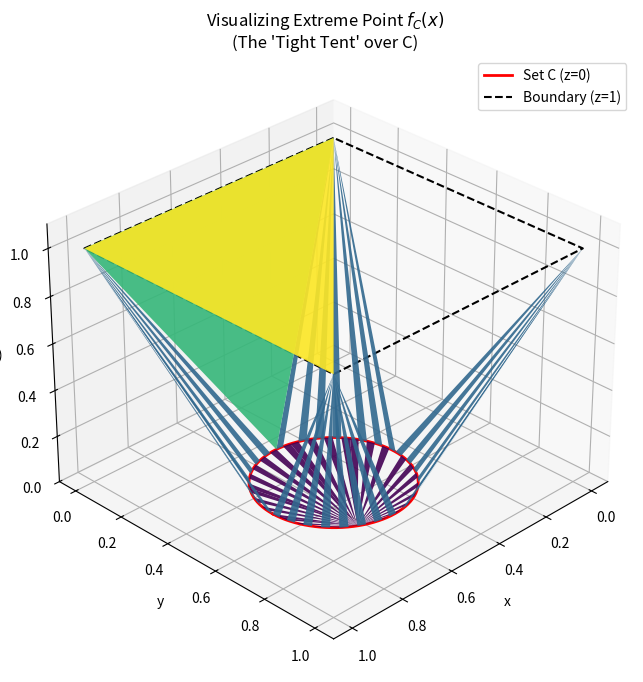

This chart was generated by the following Python code:
import numpy as np
import matplotlib.pyplot as plt
from mpl_toolkits.mplot3d import Axes3D
from scipy.spatial import ConvexHull
import matplotlib.tri as mtri

def visualize_convex_envelope():
    # 1. Define the geometric constraints
    # ---------------------------------
    
    # Parameters for the Circle C (The "Hole" at z=0)
    center = np.array([0.5, 0.5])
    radius = 0.25
    n_circle = 60
    
    # Parameters for the Box Boundary (The "Walls" at z=1)
    n_boundary = 20 # points per side
    
    # 2. Generate Point Cloud
    # -----------------------
    points = []
    
    # A. Points on the Circle (z=0)
    # We include the perimeter. The convex hull naturally fills the interior.
    theta = np.linspace(0, 2*np.pi, n_circle)
    for t in theta:
        x = center[0] + radius * np.cos(t)
        y = center[1] + radius * np.sin(t)
        points.append([x, y, 0.0]) # Height 0
        
    # B. Points on the Box Boundary (z=1)
    # Bottom edge (y=0)
    xs = np.linspace(0, 1, n_boundary)
    for x in xs: points.append([x, 0, 1.0])
    # Top edge (y=1)
    for x in xs: points.append([x, 1, 1.0])
    # Left edge (x=0)
    ys = np.linspace(0, 1, n_boundary)
    for y in ys: points.append([0, y, 1.0])
    # Right edge (x=1)
    for y in ys: points.append([1, y, 1.0])

    points = np.array(points)

    # 3. Compute Convex Hull in 3D
    # ----------------------------
    # The maximal convex function f_C is the LOWER surface of this 3D hull.
    hull = ConvexHull(points)

    # 4. Extract Lower Faces
    # ----------------------
    # The Hull gives us triangles (simplices). We only want those facing "down".
    # Normal vector n = (nx, ny, nz). If nz < 0, it's a bottom face.
    
    simplices = hull.simplices
    lower_faces = []
    
    for simplex in simplices:
        # Get vertices of the triangle
        p0, p1, p2 = points[simplex]
        
        # Compute normal via cross product
        v0 = p1 - p0
        v1 = p2 - p0
        normal = np.cross(v0, v1)
        
        # Normalize (optional but good for checking direction)
        if np.linalg.norm(normal) > 0:
            normal /= np.linalg.norm(normal)
            
        # Check z-component. 
        # Note: ConvexHull normals usually point OUTWARDS.
        # For a lower face, the outward normal points DOWN (z < 0).
        if normal[2] < -0.01: # Threshold to avoid vertical walls
            lower_faces.append(simplex)
            
    lower_faces = np.array(lower_faces)

    # 5. Visualization
    # ----------------
    fig = plt.figure(figsize=(10, 8))
    ax = fig.add_subplot(111, projection='3d')

    # Plot the triangulation
    # We use plot_trisurf with the filtered triangles
    # Note: matplotlib expects x, y, z arrays and a list of triangles
    ax.plot_trisurf(points[:,0], points[:,1], points[:,2], 
                    triangles=lower_faces, 
                    cmap='viridis', edgecolor='none', alpha=0.9)

    # Decoration
    # Draw the C circle on the floor for reference
    theta_line = np.linspace(0, 2*np.pi, 100)
    cx = center[0] + radius * np.cos(theta_line)
    cy = center[1] + radius * np.sin(theta_line)
    ax.plot(cx, cy, 0, color='red', linewidth=2, label='Set C (z=0)')

    # Draw the boundary at top
    ax.plot([0,1,1,0,0], [0,0,1,1,0], [1,1,1,1,1], color='black', linestyle='--', label='Boundary (z=1)')

    ax.set_title(r"Visualizing Extreme Point $f_C(x)$" + "\n(The 'Tight Tent' over C)")
    ax.set_xlabel("x")
    ax.set_ylabel("y")
    ax.set_zlabel("f(x)")
    ax.set_zlim(0, 1.1)
    ax.view_init(elev=30, azim=45)
    plt.legend()
    plt.show()

if __name__ == "__main__":
    visualize_convex_envelope()
